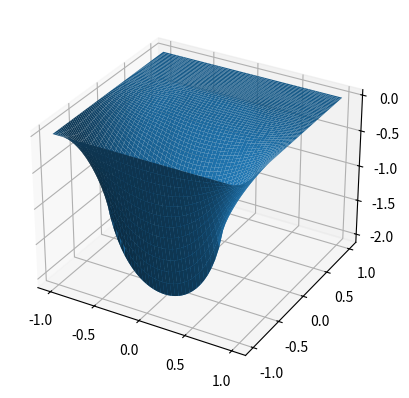

This chart was generated by the following Python code: (Note: this script raises an exception after producing the figure.)
'''
Este script...
'''

from __future__ import division
import numpy as np
import matplotlib.pyplot as plt
from mpl_toolkits.mplot3d import axes3d


def muestra_v(v):
    print(v[::-1, :])


def rho(i, j, h):
    x = i * h - 5
    y = j * h - 7.5
    if y >= 2.5 and y <= 3.5 and x >= - 2.5 and x <= 2.5:
        return 1. / 15
    if y >= 1 and y <= 2.5 and x >= - 2.5 and x <= - 1.5:
        return 1. / 15
    if y >= 0 and y <= 1 and x >= - 2.5 and x <= 2.5:
        return 1. / 15
    if y >= - 3.5 and y <= 0 and x >= - 2.5 and x <= - 1.5:
        return 1. / 15
    else:
        return 0


# Se debe separar la iteracion en distintos segmentos:
# hay una ec para los puntos lejanos a la linea neumann
# hay otra para los inmediatamente vecinos a la linea neumann

def una_iteracion(v, v_next, N_pasos_x, N_pasos_y, h=0.2, w=1.2):
    for i in range(1, N_pasos_x-1):
        # abajo
        for j in range(1, 12):
            v_next[i, j] = ((1 - w) * v[i, j] +
                            w / 4 * (v[i+1, j] + v_next[i-1, j] +
                            v[i, j+1] + v_next[i, j-1] +
                            h**2 * rho(i, j, h)))
        # arriba
        for j in range(14, N_pasos_y-1):
            v_next[i, j] = ((1 - w) * v[i, j] +
                            w / 4 * (v[i+1, j] + v_next[i-1, j] +
                            v[i, j+1] + v_next[i, j-1] +
                            h**2 * rho(i, j, h)))

    for j in range(11, 15):
        # izq
        for i in range(1, 10):
            v_next[i, j] = ((1 - w) * v[i, j] +
                            w / 4 * (v[i+1, j] + v_next[i-1, j] +
                            v[i, j+1] + v_next[i, j-1] +
                            h**2 * rho(i, j, h)))
        # der
        for i in range(41, N_pasos_x-1):
            v_next[i, j] = ((1 - w) * v[i, j] +
                            w / 4 * (v[i+1, j] + v_next[i-1, j] +
                            v[i, j+1] + v_next[i, j-1] +
                            h**2 * rho(i, j, h)))

    # vecinos inmdiatos
    for i in range(10, 41):
        for j in range(12, 13):  # abajo
            v_next[i, j] = ((1 - w) * v[i, j] +
                            w / 3 * (v[i+1, j] + v_next[i-1, j] +
                            v_next[i, j-1] + h**2 * rho(i, j, h) + h*(-1.)))
        for j in range(13, 14):  # arriba
            v_next[i, j] = ((1 - w) * v[i, j] +
                            w / 3 * (v[i+1, j] + v_next[i-1, j] +
                            v_next[i, j-1] + h**2 * rho(i, j, h) + h*(1.)))


def no_ha_convergido(v, v_next, tolerancia=1e-3):
    not_zero = (v_next != 0)
    diff_relativa = (v - v_next)[not_zero] / v_next[not_zero]
    max_diff = np.max(np.fabs(diff_relativa))
    if max_diff > tolerancia:
        return True
    else:
        return False

# Main
# Setup

Lx = 10
Ly = 15
h = 0.2

N_pasos_x = int(Lx / h + 1)
N_pasos_y = int(Ly / h + 1)

v = np.zeros((N_pasos_x, N_pasos_y))
v_next = np.zeros((N_pasos_x, N_pasos_y))

una_iteracion(v, v_next, N_pasos_x, N_pasos_y, h, w=1.2)
counter = 1

while counter < 3000 and no_ha_convergido(v, v_next, tolerancia=1e-3):
    v = v_next.copy()
    una_iteracion(v, v_next, N_pasos_x, N_pasos_y, h, w=1.2)
    counter += 1

print("counter = {}".format(counter))

# trasponemos la matrix v_next
v_next_rotada = v_next.transpose()

# graficamos
fig = plt.figure(1)
fig.clf()
ax = fig.add_subplot(111, projection='3d')
x = np.linspace(-1, 1, N_pasos_x)
y = np.linspace(-1, 1, N_pasos_y)
X, Y = np.meshgrid(x, y)
ax.plot_surface(X, Y, v_next_rotada, rstride=1, cstride=1)
fig.show()
plt.savefig('plot_surface_12.png')

fig2 = plt.figure(2)
fig2.clf()
ax2 = fig2.add_subplot(111)
ax2.imshow(v_next_rotada, origin='bottom', interpolation='nearest')
fig2.show()
plt.savefig('plot_imshow_12.png')
